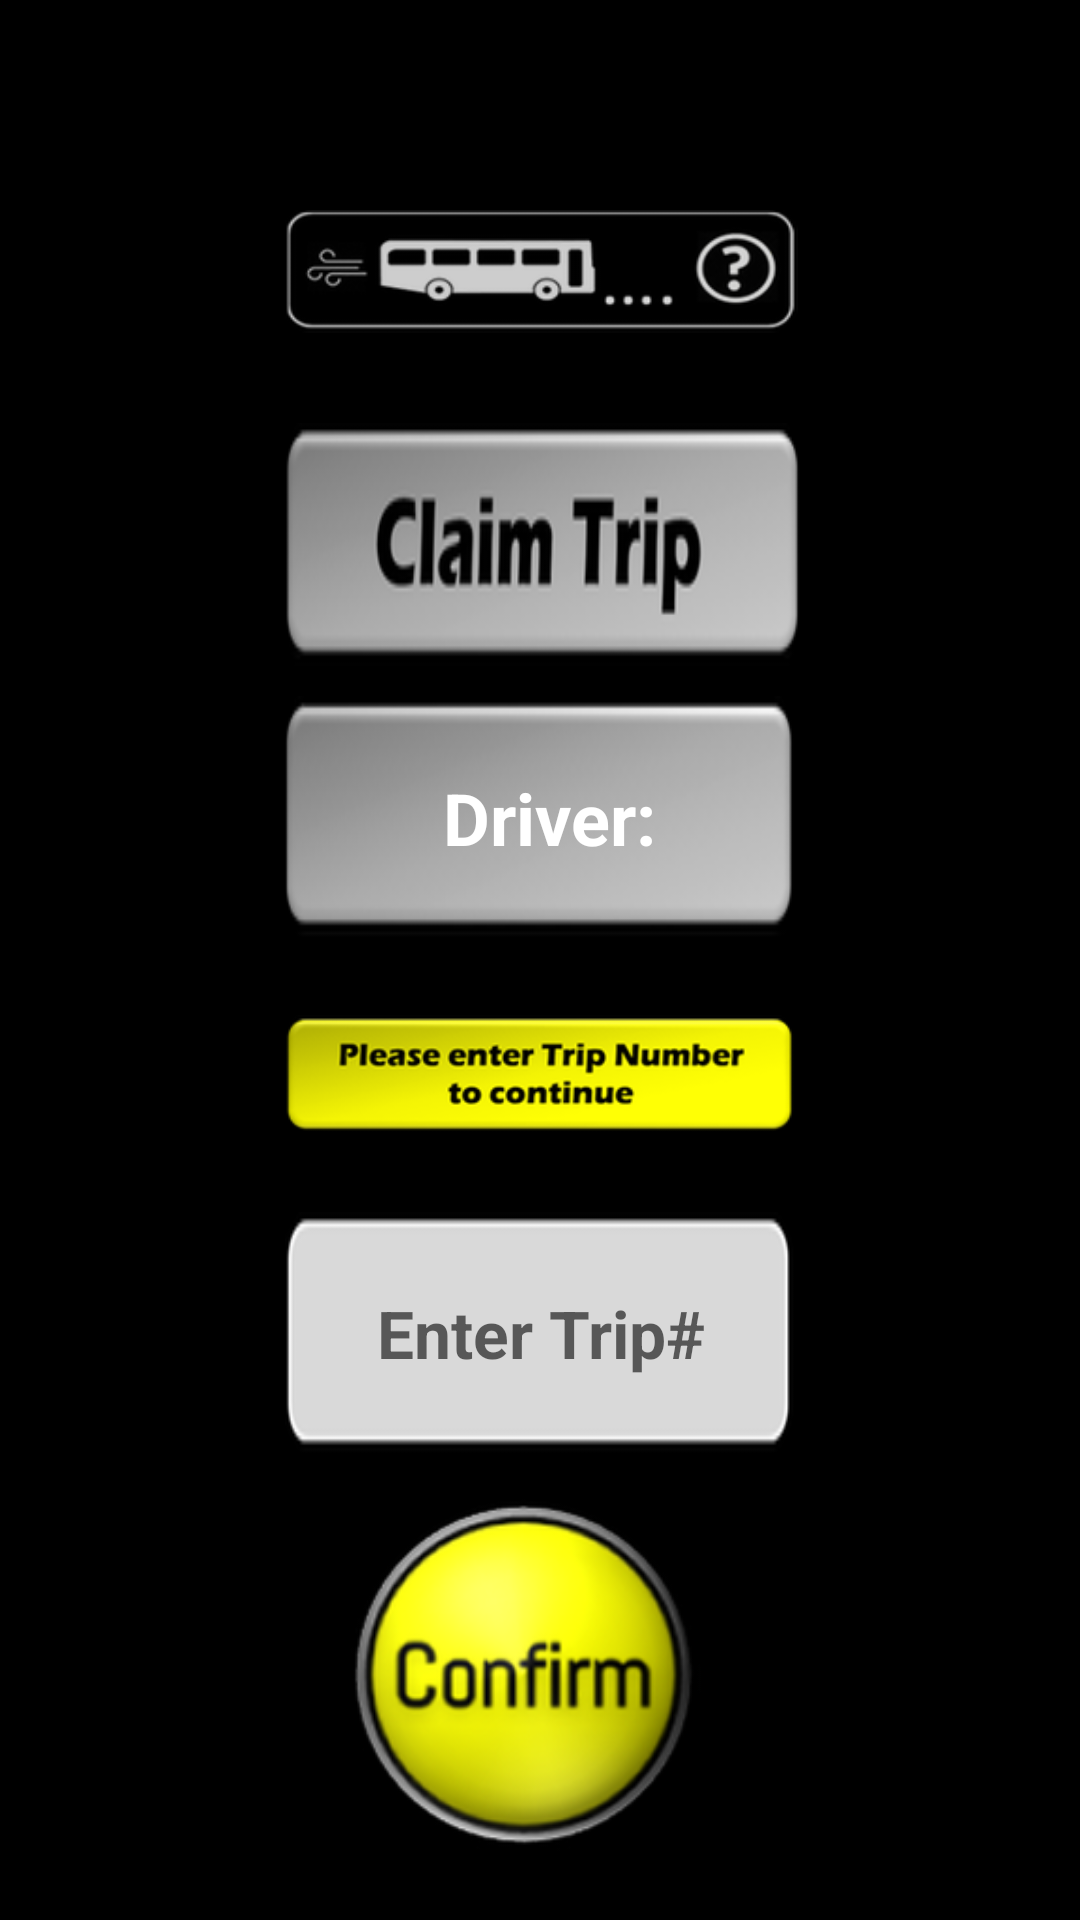

The Android layout XML behind this screen, and the referenced resources:
<!-- AndroidManifest.xml: application theme MyMaterialTheme -->
<!-- res/layout/home_activity2.xml -->
<?xml version="1.0" encoding="utf-8"?>
<RelativeLayout xmlns:android="http://schemas.android.com/apk/res/android"
    xmlns:app="http://schemas.android.com/apk/res-auto"
    xmlns:tools="http://schemas.android.com/tools"
    android:id="@+id/back"
    android:layout_width="match_parent"
    android:layout_height="match_parent"
    android:background="@drawable/bg"
    android:gravity="fill"
    android:keepScreenOn="true"
    android:orientation="vertical"
    android:padding="10dp"
    android:visibility="visible">
    

    <TextView
        android:id="@+id/ct"
        android:layout_width="233dp"
        android:layout_height="81dp"
        android:layout_below="@+id/mna"
        android:layout_alignParentStart="true"
        android:layout_alignParentLeft="true"
        android:layout_alignParentEnd="true"
        android:layout_alignParentRight="true"
        android:layout_gravity="center"
        android:layout_marginStart="85dp"
        android:layout_marginLeft="85dp"
        android:layout_marginTop="10dp"
        android:layout_marginEnd="83dp"
        android:layout_marginRight="83dp"
        android:background="@drawable/ct"
        android:gravity="center" />


    <TextView
        android:id="@+id/tv"
        android:layout_width="match_parent"
        android:layout_height="81dp"
        android:layout_below="@+id/ct"
        android:layout_alignParentStart="true"
        android:layout_alignParentLeft="true"
        android:layout_alignParentEnd="true"
        android:layout_alignParentRight="true"
        android:layout_gravity="center"
        android:layout_marginStart="85dp"
        android:layout_marginLeft="85dp"
        android:layout_marginTop="10dp"
        android:layout_marginEnd="85dp"
        android:layout_marginRight="85dp"
        android:background="@drawable/gryb"
        android:gravity="center"
        android:lineSpacingExtra="8sp"
        android:shadowColor="@color/black"
        android:text=" Driver:"
        android:textAllCaps="false"
        android:textColor="@android:color/white"
        android:textSize="24sp"
        android:textStyle="bold" />

    

    <EditText
        android:id="@+id/busnumber"
        android:layout_width="match_parent"
        android:layout_height="90dp"
        android:layout_below="@+id/tv"
        android:layout_alignParentStart="true"
        android:layout_alignParentLeft="true"
        android:layout_alignParentEnd="true"
        android:layout_alignParentRight="true"
        android:layout_gravity="center"
        android:layout_marginTop="10dp"
        android:layout_marginStart="85dp"
        android:layout_marginLeft="85dp"
        android:layout_marginEnd="85dp"
        android:layout_marginRight="85dp"
        android:background="@drawable/gryb"
        android:gravity="center"
        android:tag="+61 "
        android:hint="  Enter Bus#/read the tag  "
        android:text=""

        android:textColor="@android:color/black"
        android:textSize="22sp"
        android:textStyle="bold"
        android:visibility="gone"/>

    <EditText
        android:id="@+id/routenumber"
        android:layout_width="match_parent"
        android:layout_height="81dp"
        android:layout_below="@+id/tn"
        android:layout_alignParentStart="true"
        android:layout_alignParentLeft="true"
        android:layout_alignParentEnd="true"
        android:layout_alignParentRight="true"
        android:layout_gravity="center"
        android:layout_marginStart="85dp"
        android:layout_marginLeft="85dp"
        android:layout_marginTop="5dp"
        android:layout_marginEnd="85dp"
        android:layout_marginRight="85dp"
        android:background="@drawable/mlog"
        android:gravity="center"
        android:hint="  Enter Trip#  "
        android:inputType="time"
        android:lines="1"
        android:maxLength="8"
        android:textSize="22sp"
        android:textStyle="bold" />



    <ImageView
        android:layout_width="84dp"
        android:layout_height="121dp"
        android:layout_below="@+id/routenumber"
        android:layout_alignParentStart="true"
        android:layout_alignParentLeft="true"
        android:layout_alignParentEnd="true"
        android:layout_alignParentRight="true"
        android:layout_gravity="center"
        android:layout_marginStart="56dp"
        android:layout_marginLeft="56dp"
        android:layout_marginTop="14dp"
        android:layout_marginEnd="67dp"
        android:layout_marginRight="67dp"
        android:onClick="OFBS"
        android:padding="0dp"
        android:src="@drawable/confirm"
        android:text="Confirm" />

    <ImageView

        android:id="@+id/mna"
        android:layout_width="232dp"
        android:layout_height="81dp"
        android:layout_alignParentStart="true"
        android:layout_alignParentLeft="true"
        android:layout_alignParentTop="true"
        android:layout_alignParentEnd="true"
        android:layout_alignParentRight="true"
        android:layout_gravity="center"
        android:layout_marginStart="85dp"
        android:layout_marginLeft="85dp"
        android:layout_marginTop="40dp"
        android:layout_marginEnd="84dp"
        android:layout_marginRight="84dp"
        android:src="@drawable/mna" />

    <ImageView
        android:id="@+id/tn"
        android:layout_width="match_parent"
        android:layout_height="81dp"
        android:layout_below="@+id/tv"
        android:layout_alignParentStart="true"
        android:layout_alignParentLeft="true"
        android:layout_alignParentEnd="true"
        android:layout_alignParentRight="true"
        android:layout_gravity="center"
        android:layout_marginStart="85dp"
        android:layout_marginLeft="85dp"
        android:layout_marginTop="5dp"
        android:layout_marginEnd="85dp"
        android:layout_marginRight="85dp"
        android:src="@drawable/tn" />


</RelativeLayout>
<!-- resources referenced by this layout -->
<resources>
  <color name="black">#000000</color>
  <!-- drawable bg: png bitmap (drawable, 8710 bytes) -->
  <!-- drawable confirm: png bitmap (drawable, 43749 bytes) -->
  <!-- drawable ct: png bitmap (drawable, 9933 bytes) -->
  <!-- drawable gryb: png bitmap (drawable, 5897 bytes) -->
  <!-- drawable mlog: png bitmap (drawable, 1179 bytes) -->
  <!-- drawable mna: png bitmap (drawable, 17797 bytes) -->
  <!-- drawable tn: png bitmap (drawable, 12954 bytes) -->
  <style name="MyMaterialTheme" parent="MyMaterialTheme.Base">
          <item name="android:textColor">#FF30C7F5</item>
          <item name="android:itemBackground">#FF464443</item>
          <item name="colorPrimary">@android:color/black</item>
          <item name="colorPrimaryDark">@android:color/black</item>
  
      </style>
  <style name="MyMaterialTheme.Base" parent="Theme.AppCompat.Light.DarkActionBar">
  
          <item name="colorPrimary">@color/colorPrimaryDark</item>
          <item name="colorPrimaryDark">@color/colorPrimaryDark</item>
          <item name="colorAccent">@color/colorAccent</item>
      </style>
  <color name="colorPrimaryDark">#242950</color>
  <color name="colorAccent">#2E2A2A</color>
</resources>
